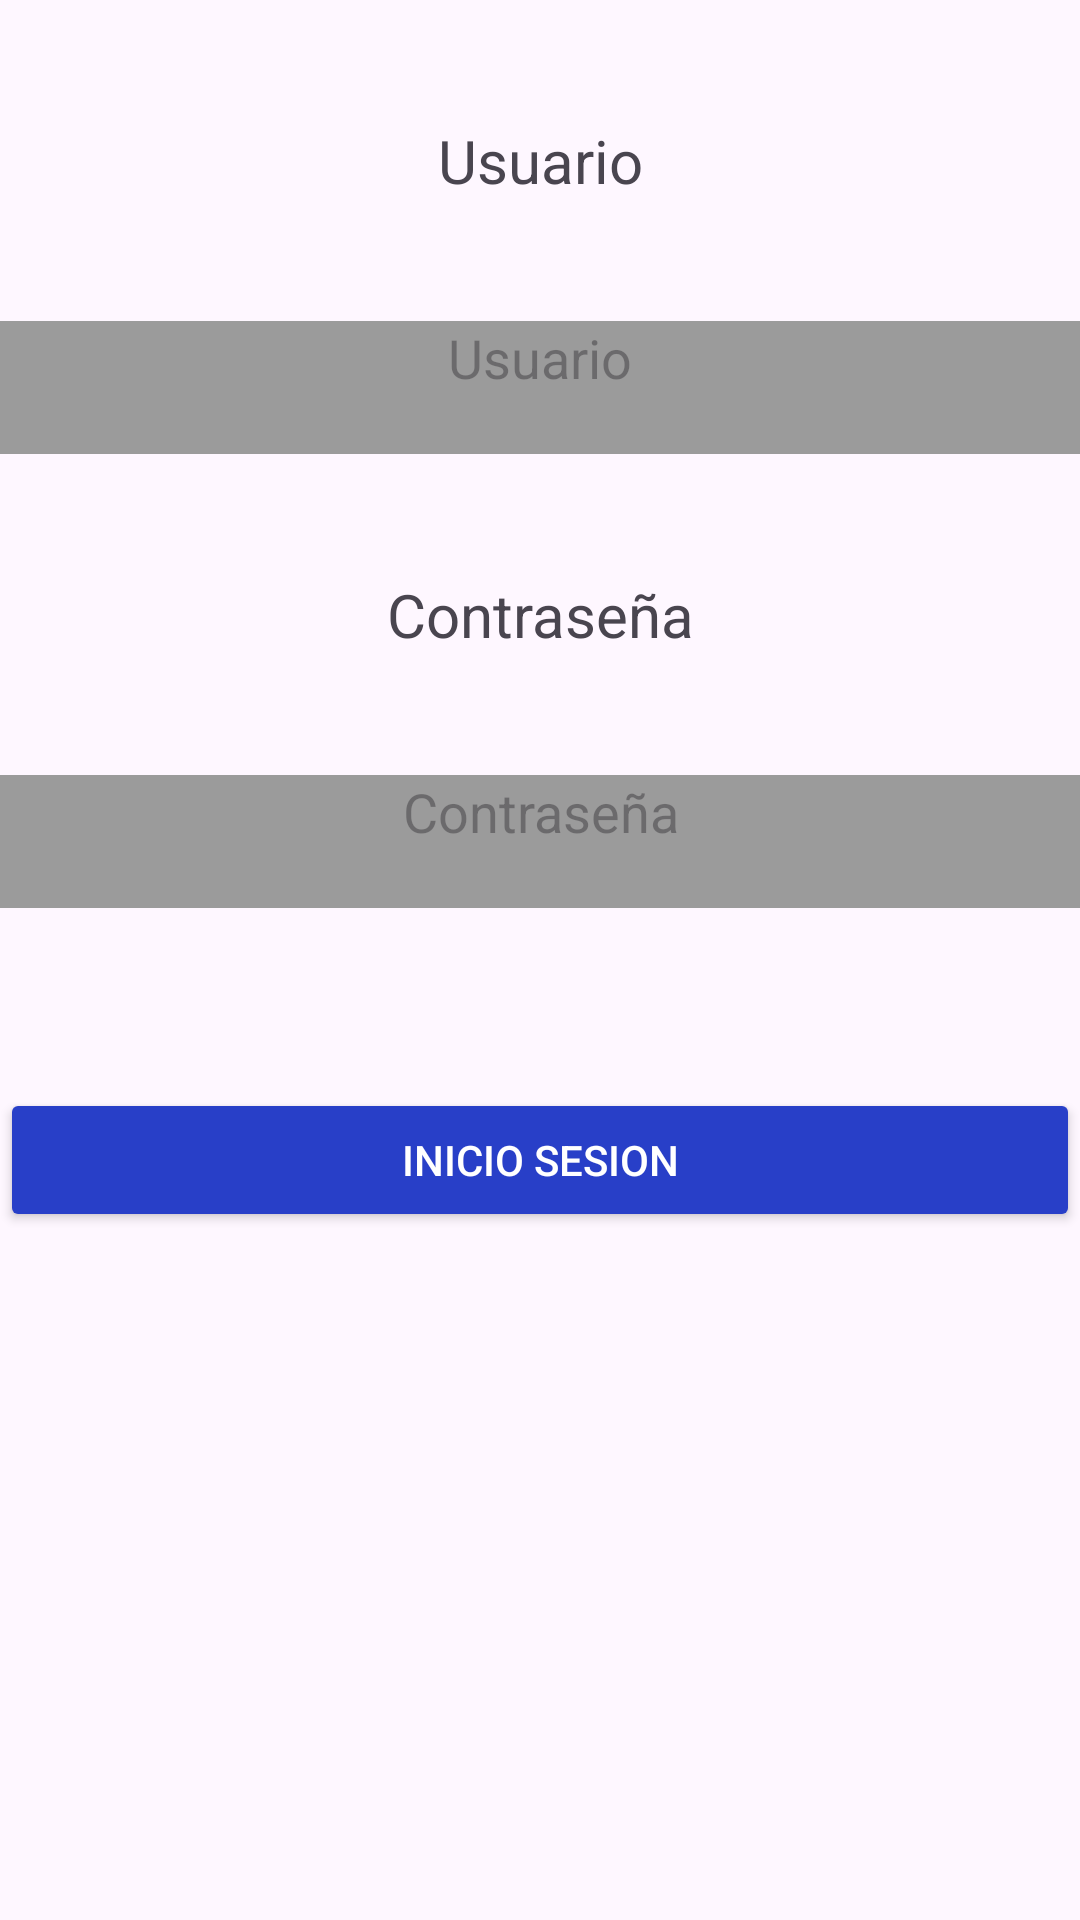

The Android layout XML behind this screen, and the referenced resources:
<!-- AndroidManifest.xml: application theme Theme.Torneo -->
<!-- res/layout/activity_inicio.xml -->
<?xml version="1.0" encoding="utf-8"?>
<LinearLayout xmlns:android="http://schemas.android.com/apk/res/android"
    xmlns:app="http://schemas.android.com/apk/res-auto"
    xmlns:tools="http://schemas.android.com/tools"
    android:id="@+id/main"
    android:layout_width="match_parent"
    android:layout_height="match_parent"
    android:orientation="vertical"
    android:layout_gravity="center"
    android:foregroundGravity="center"
    tools:context=".Inicio">


    <TextView
        android:id="@+id/textView_Usuario"
        android:layout_width="match_parent"
        android:layout_height="wrap_content"
        android:text="Usuario"
        android:gravity="center"
        android:textSize="20sp"
        android:layout_marginTop="40dp"
        android:layout_gravity="center"
        />

    <EditText
        android:id="@+id/Mod_Usuario"
        android:layout_width="match_parent"
        android:layout_height="wrap_content"
        android:layout_gravity="center"
        android:hint="Usuario"
        android:gravity="center"
        android:layout_marginTop="40dp"
        android:background="@color/Gray"
        android:paddingBottom="20dp"
        />

    <TextView
        android:id="@+id/textView_Contraseña"
        android:layout_width="match_parent"
        android:layout_height="wrap_content"
        android:text="Contraseña"
        android:gravity="center"
        android:textSize="20sp"
        android:layout_marginTop="40dp"
        android:layout_gravity="center"

        />

    <EditText
        android:id="@+id/Mod_Contraseña"
        android:layout_width="match_parent"
        android:layout_height="wrap_content"
        android:layout_gravity="center"
        android:hint="Contraseña"
        android:gravity="center"
        android:layout_marginTop="40dp"
        android:background="@color/Gray"
        android:paddingBottom="20dp"
        />

    <Button
        android:id="@+id/Button_Inicio"
        android:layout_width="match_parent"
        android:layout_height="wrap_content"
        android:text="Inicio Sesion"
        android:layout_marginTop="60dp"
        android:layout_gravity="center"
        android:backgroundTint="@color/Blue"
        android:textColor="@color/White"
        />

</LinearLayout>
<!-- resources referenced by this layout -->
<resources>
  <color name="Blue">#283FC8</color>
  <color name="Gray">#9B9B9B</color>
  <color name="White">#FFFFFFFF</color>
  <style name="Theme.Torneo" parent="Base.Theme.Torneo" />
  <style name="Base.Theme.Torneo" parent="Theme.Material3.DayNight.NoActionBar">
          
          
      </style>
</resources>
